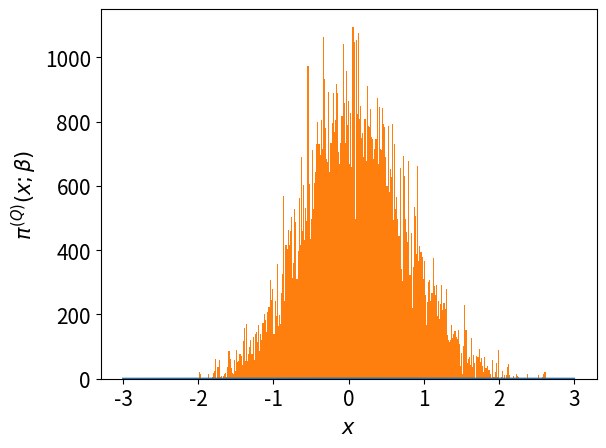

Python code for this plot: (Note: this script raises an exception after producing the figure.)
# -*- coding: utf-8 -*-
from __future__ import division
import os 
import numpy as np
import matplotlib.pyplot as plt
from time import time
import pandas as pd

# Author: Juan Esteban Aristizabal-Zuluaga
# date: 202004151200

def rho_free(x,xp,beta):
    """Uso: devuelve elemento de matriz dsnsidad para el caso de una partícula libre en un toro infinito."""
    return (2.*np.pi*beta)**(-0.5) * np.exp(-(x-xp)**2 / (2 * beta) )

def harmonic_potential(x):
    """Devuelve valor del potencial armónico para una posición x dada"""
    return 0.5* x**2

def anharmonic_potential(x):
    """Devuelve valor de potencial anarmónico para una posición x dada"""
    # return np.abs(x)*(1+np.cos(x)) #el resultado de este potencial es interesante
    return 0.5*x**2 - x**3 + x**4

def QHO_canonical_ensemble(x,beta):
    """
    Uso:    calcula probabilidad teórica cuántica de encontrar al oscilador armónico 
            (inmerso en un baño térmico a temperatura inversa beta) en la posición x.
    
    Recibe:
        x: float            -> posición
        beta: float         -> inverso de temperatura en unidades reducidas beta = 1/T.
    
    Devuelve:
        probabilidad teórica cuántica en posición x para temperatura inversa beta. 
    """
    return (np.tanh(beta/2.)/np.pi)**0.5 * np.exp(- x**2 * np.tanh(beta/2.))

beta = 4.
N = 9
dtau = beta/N
n_steps = int(1e5)
delta = 0.5
path_x = [0.] * N
pathss_x = [path_x[:]]
potential = harmonic_potential
append_every = 1
t_0 = time()
for step in range(n_steps):
    k = np.random.randint(0,N)
    #Periodic boundary conditions
    knext, kprev = (k+1) % N, (k-1) % N
    x_new = path_x[k] + np.random.uniform(-delta,delta)
    old_weight = (  rho_free(path_x[kprev],path_x[k],dtau) * 
                    np.exp(- dtau * potential(path_x[k]))  *
                    rho_free(path_x[k],path_x[knext],dtau)  )
    new_weight = (  rho_free(path_x[kprev],x_new,dtau) * 
                    np.exp(- dtau * potential(x_new))  *
                    rho_free(x_new,path_x[knext],dtau)  )
    if np.random.uniform(0,1) < new_weight/old_weight:
        path_x[k] = x_new
    if step%append_every == 0:
        pathss_x.append(path_x[:])
t_1 = time()
pathss_x = np.array(pathss_x)
print('%d iterations -> %.2E seconds'%(n_steps,t_1-t_0))

N_plot = 201
x_max = 3
x_plot = np.linspace(-x_max,x_max,N_plot)


# Agranda letra en texto de figuras generadas
plt.rcParams.update({'font.size':15})
#plt.rc('text', usetex=True)

fig, ax1 = plt.subplots()

ax1.set_xlabel(u'$x$')
ax1.set_ylabel(u'$\pi^{(Q)} (x;\\beta)$')
lns1 = ax1.plot(x_plot,QHO_canonical_ensemble(x_plot,beta),label='Teorico')
lns2 = ax1.hist(pathss_x[:,0], bins=int(np.sqrt(n_steps/append_every)), normed=True,
                        label=u'Integral de camino\nnaive sampling')
ax1.tick_params(axis='y')
ax1.set_ylim(bottom=0)
plt.legend(loc='best')

np.random.triangular

ax2 = ax1.twinx()  # instantiate a second axes that shares the same x-axis

ax2.set_ylabel(u'$\\tau$')  # we already handled the x-label with ax1
beta_plot = np.linspace(0,beta,N+1)
path_plot = list(pathss_x[-1])
path_plot.append(pathss_x[-1][0])
lns3 = ax2.plot(path_plot, beta_plot,'o-',c='k',label=u'Path')
ax2.tick_params(axis='y')
beta_ticks = np.linspace(0,beta,10)
ax2.set_yticks(beta_ticks)
ax2.set_yticklabels('%.2f'%b for b in beta_ticks)
ax2.set_ylim(bottom=0)

# Solution for having two legends
leg = lns1  + lns2[2][0] + lns3
labs = [l.get_label() for l in leg]
ax1.legend(leg, labs, loc='best')

fig.tight_layout()  # otherwise the right y-label is slightly clipped
script_dir = os.path.dirname(os.path.abspath(__file__)) #path completa para este script
plt.savefig(script_dir+'/prueba.eps')

plt.show()